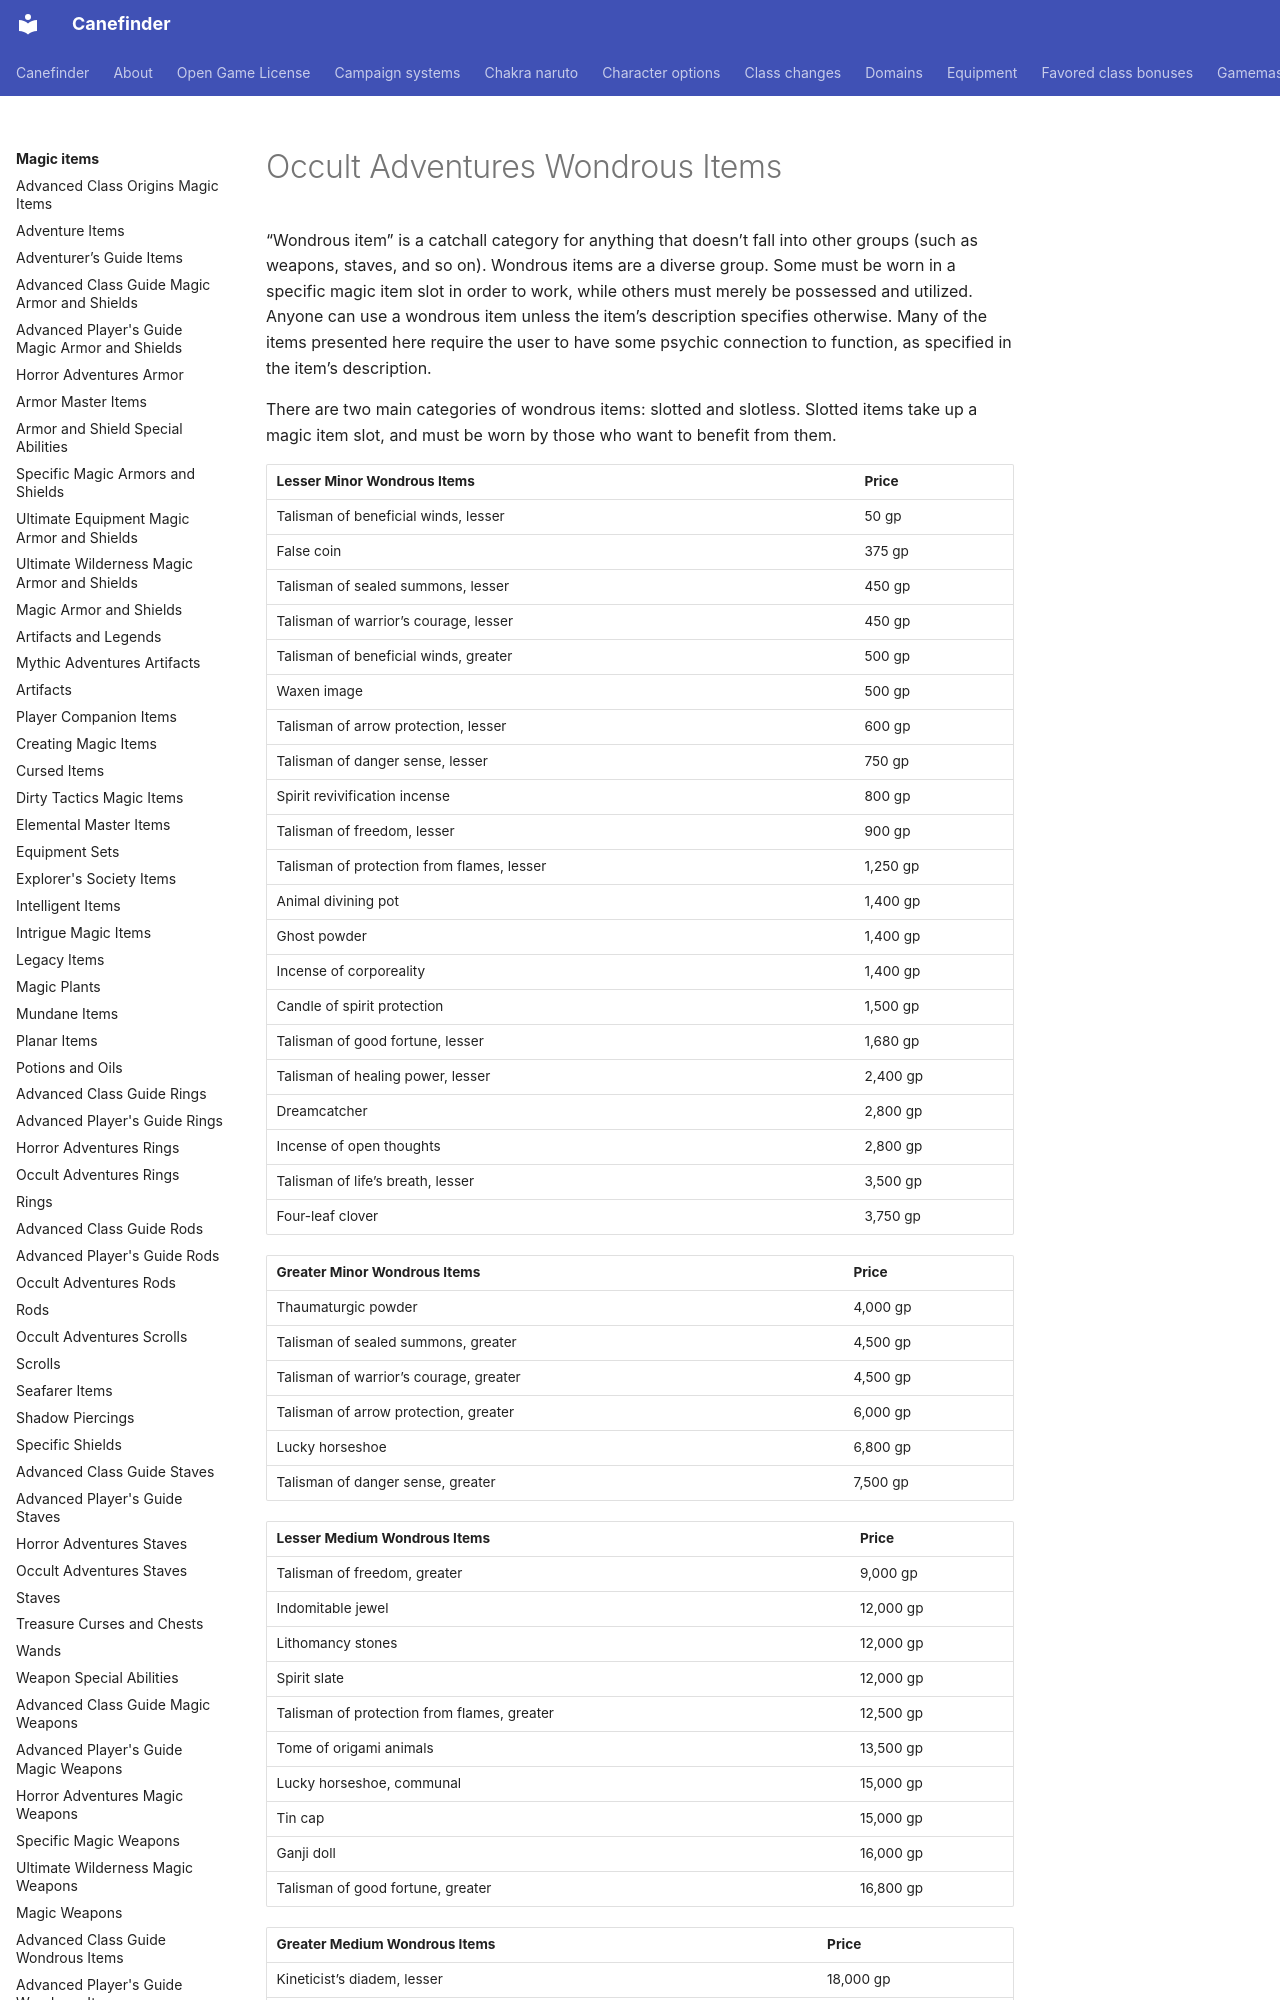

repository: canefinderhouserules/Canefinderhouserules · page: magic-items/wondrous-items-oa/index.html · generator: mkdocs

# Occult Adventures Wondrous Items

“Wondrous item” is a catchall category for anything that doesn’t fall into other groups (such as weapons, staves, and so on). Wondrous items are a diverse group. Some must be worn in a specific magic item slot in order to work, while others must merely be possessed and utilized. Anyone can use a wondrous item unless the item’s description specifies otherwise. Many of the items presented here require the user to have some psychic connection to function, as specified in the item’s description.

There are two main categories of wondrous items: slotted and slotless. Slotted items take up a magic item slot, and must be worn by those who want to benefit from them.

| Lesser Minor Wondrous Items | Price |
|---|---|
| Talisman of beneficial winds, lesser | 50 gp |
| False coin | 375 gp |
| Talisman of sealed summons, lesser | 450 gp |
| Talisman of warrior’s courage, lesser | 450 gp |
| Talisman of beneficial winds, greater | 500 gp |
| Waxen image | 500 gp |
| Talisman of arrow protection, lesser | 600 gp |
| Talisman of danger sense, lesser | 750 gp |
| Spirit revivification incense | 800 gp |
| Talisman of freedom, lesser | 900 gp |
| Talisman of protection from flames, lesser | 1,250 gp |
| Animal divining pot | 1,400 gp |
| Ghost powder | 1,400 gp |
| Incense of corporeality | 1,400 gp |
| Candle of spirit protection | 1,500 gp |
| Talisman of good fortune, lesser | 1,680 gp |
| Talisman of healing power, lesser | 2,400 gp |
| Dreamcatcher | 2,800 gp |
| Incense of open thoughts | 2,800 gp |
| Talisman of life’s breath, lesser | 3,500 gp |
| Four-leaf clover | 3,750 gp |

| Greater Minor Wondrous Items | Price |
|---|---|
| Thaumaturgic powder | 4,000 gp |
| Talisman of sealed summons, greater | 4,500 gp |
| Talisman of warrior’s courage, greater | 4,500 gp |
| Talisman of arrow protection, greater | 6,000 gp |
| Lucky horseshoe | 6,800 gp |
| Talisman of danger sense, greater | 7,500 gp |
